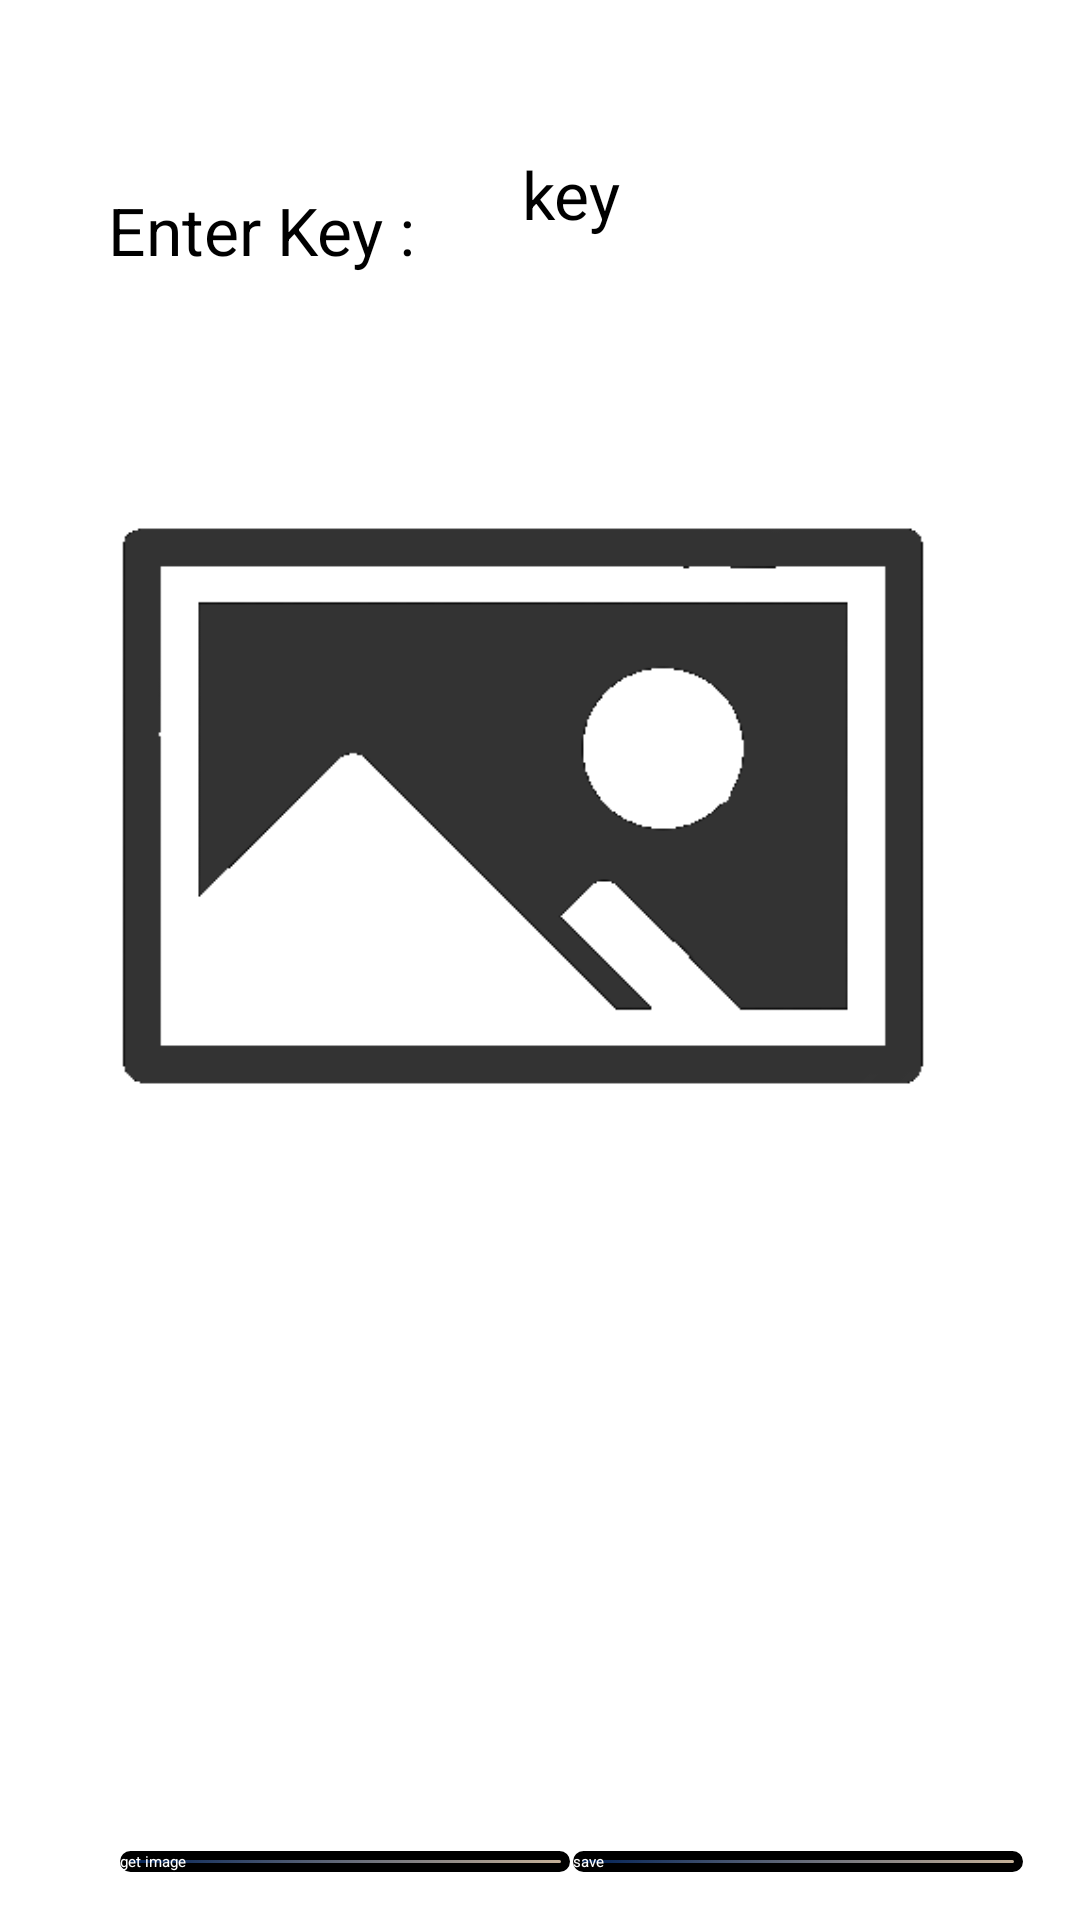

Produce the Android XML layout that renders to this screen, including the resource entries it uses.
<!-- AndroidManifest.xml: application theme Theme.ImageSecurer -->
<!-- res/layout/fragment_retrieve_image.xml -->
<?xml version="1.0" encoding="utf-8"?>
<FrameLayout xmlns:android="http://schemas.android.com/apk/res/android"
    xmlns:app="http://schemas.android.com/apk/res-auto"
    xmlns:tools="http://schemas.android.com/tools"
    android:layout_width="match_parent"
    android:layout_height="match_parent"
    tools:context=".RetrieveImage">

    <androidx.constraintlayout.widget.ConstraintLayout
        android:layout_width="match_parent"
        android:layout_height="match_parent"
        tools:context=".ReceiveImage">
        <androidx.appcompat.widget.AppCompatButton
            android:id="@+id/getImage"
            android:layout_width="150dp"
            android:layout_height="wrap_content"
            android:layout_marginStart="40dp"
            android:layout_marginEnd="22dp"
            android:layout_marginBottom="16dp"
            android:text="get image"
            app:layout_constraintBottom_toBottomOf="parent"
            app:layout_constraintEnd_toStartOf="@+id/openGallery"
            app:layout_constraintStart_toStartOf="parent"
            android:background="@drawable/button_selector"
            android:textColor="@color/white"
            />

        <androidx.appcompat.widget.AppCompatButton
            android:id="@+id/save"
            android:layout_width="150dp"
            android:layout_height="wrap_content"
            android:layout_marginStart="22dp"
            android:layout_marginEnd="40dp"
            android:layout_marginBottom="16dp"
            android:text="save"
            app:layout_constraintBottom_toBottomOf="parent"
            app:layout_constraintEnd_toEndOf="parent"
            app:layout_constraintStart_toEndOf="@+id/getImage"
            android:background="@drawable/button_selector"
            android:textColor="@color/white"
            />

        <ImageView
            android:id="@+id/imageView3"
            android:layout_width="364dp"
            android:layout_height="322dp"
            android:layout_marginStart="24dp"
            android:layout_marginEnd="36dp"
            android:layout_marginBottom="209dp"
            android:layout_marginTop="50dp"
            android:src="@drawable/placeholder"
            app:layout_constraintBottom_toTopOf="@+id/getImage"
            app:layout_constraintEnd_toEndOf="parent"
            app:layout_constraintStart_toStartOf="parent"
            app:layout_constraintTop_toBottomOf="@+id/keyCode" />

        <TextView
            android:id="@+id/keyText"
            android:layout_width="wrap_content"
            android:layout_height="wrap_content"
            app:layout_constraintStart_toStartOf="parent"
            app:layout_constraintTop_toTopOf="parent"
            app:layout_constraintEnd_toStartOf="@+id/keyCode"
            android:text="Enter Key :"
            android:textSize="22dp"
            android:layout_marginTop="62dp"
            />

        <EditText
            android:id="@+id/keyCode"
            android:layout_width="150dp"
            android:layout_height="wrap_content"
            android:layout_marginTop="50dp"
            android:hint="key"
            android:textSize="22dp"
            app:layout_constraintEnd_toEndOf="parent"
            app:layout_constraintStart_toEndOf="@+id/keyText"
            app:layout_constraintTop_toTopOf="parent" />


    </androidx.constraintlayout.widget.ConstraintLayout>
</FrameLayout>
<!-- resources referenced by this layout -->
<resources>
  <color name="white">#FFFFFFFF</color>
  <!-- drawable button_selector (drawable) -->
  <?xml version="1.0" encoding="utf-8"?>
  <selector xmlns:android="http://schemas.android.com/apk/res/android" >
      <item android:state_pressed="true">
          <shape>
              <gradient android:startColor="@color/blue"
                  android:endColor="@color/beige"
                  android:angle="180"
                  />
              <stroke android:color="@color/black"
                  android:width="3dp"
                  />
              <corners
                  android:radius="40dp"
                  />
  
          </shape>
      </item>
      <item android:state_pressed="false">
          <shape>
              <gradient android:startColor="@color/beige"
                  android:endColor="@color/blue"
                  android:angle="180"
                  />
              <stroke android:color="@color/black"
                  android:width="3dp"
                  />
              <corners
                  android:radius="40dp"
                  />
          </shape>
      </item>
  </selector>
  <!-- drawable placeholder: gif bitmap (drawable-notnight-hdpi, 6298 bytes) -->
  <style name="Theme.ImageSecurer" parent="Theme.MaterialComponents.DayNight.DarkActionBar">
          
          <item name="colorPrimary">@color/beige</item>
          <item name="colorPrimaryVariant">@color/blue</item>
          <item name="colorOnPrimary">@color/black</item>
          
          <item name="colorSecondary">@color/teal_200</item>
          <item name="colorSecondaryVariant">@color/teal_200</item>
          <item name="colorOnSecondary">@color/black</item>
          
          <item name="android:statusBarColor" tools:targetApi="l">?attr/colorPrimaryVariant</item>
          
      </style>
  <color name="blue">#002157</color>
  <color name="beige">#C7B299</color>
  <color name="black">#FF000000</color>
  <color name="teal_200">#FF03DAC5</color>
</resources>
